Run: headless pygame with SDL's dummy video driver; simulated clock (each Clock.tick advances the game by its frame time, no real sleeping); random seed 0; keys injected as events and as key.get_pressed() state; mouse plan: one left click at the window centre at the start of phase 2, then a move to the lower-right quarter at the start of phase 3.
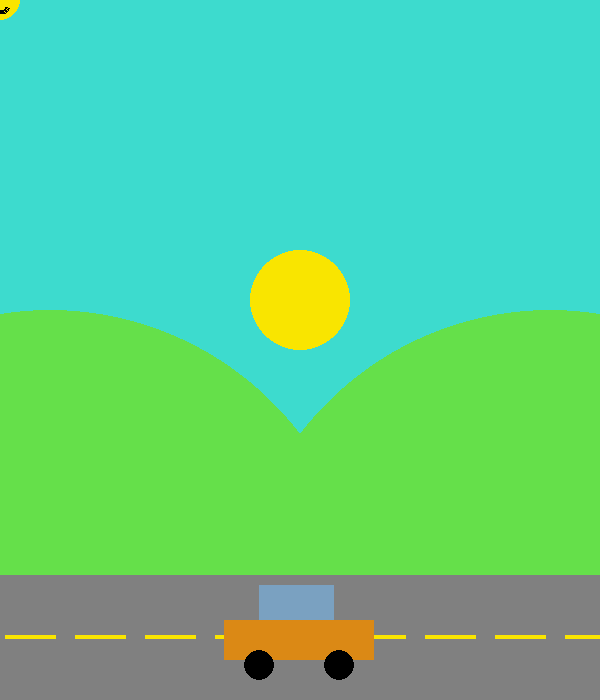
Frame 1 of 4 · flips 1–60 · no input
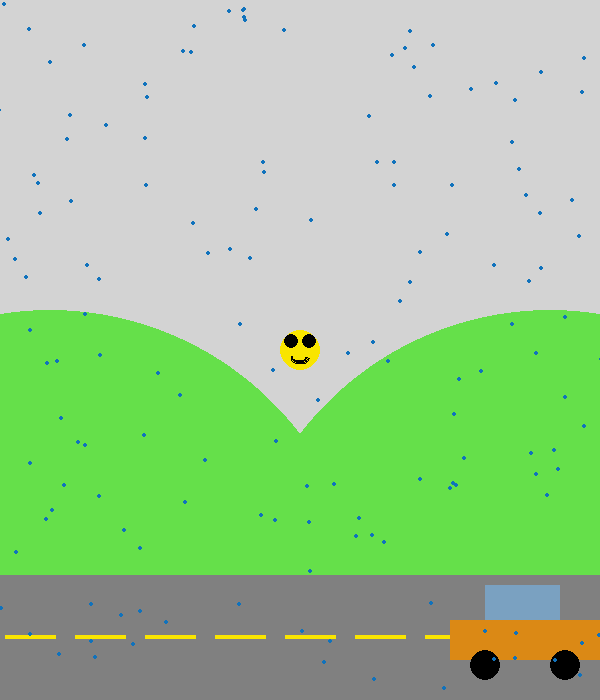
Frame 2 of 4 · flips 61–180 · clicked the window centre · tapped SPACE, RETURN · held RIGHT (→), D
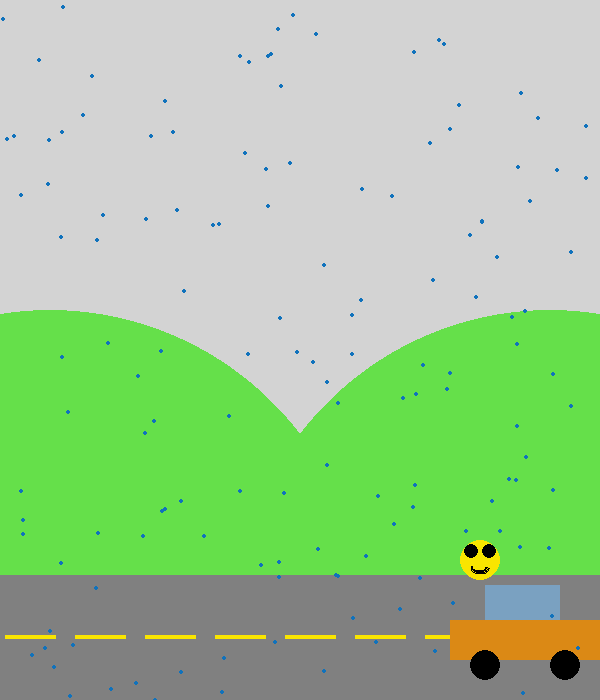
Frame 3 of 4 · flips 181–300 · moved the mouse to the lower-right quarter · held DOWN (↓), S
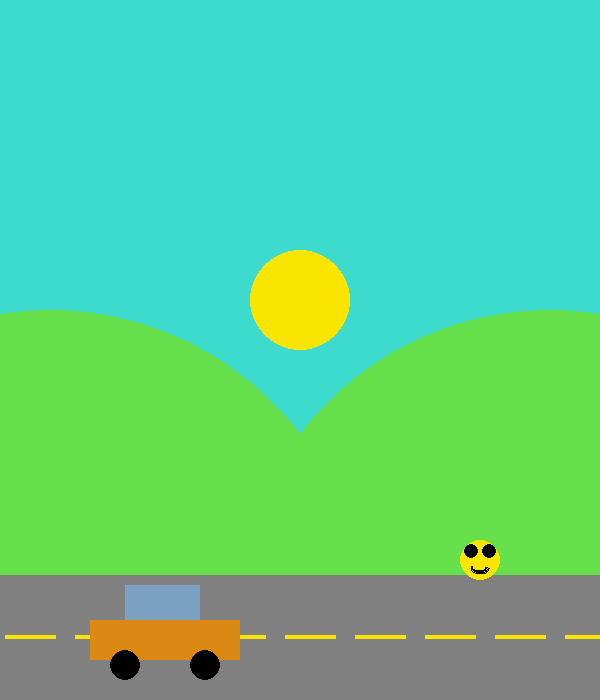
Frame 4 of 4 · flips 301–420 · held LEFT (←), A, UP (↑), W

The pygame program that drew these frames:

import pygame
import random
 
# Define some colors
BLACK = (0, 0, 0)
WHITE = (255, 255, 255)
GREEN = (0, 255, 0)
RED = (255, 0, 0)
ORANGE = (219, 137, 21)
YELLOW = (249, 229, 0)
DGREY = (128,128,128)
NGREEN = (101, 224, 74)
BLUE = (16, 114, 188)

x_speed = 0
x_coord = 224


pygame.init()
def draw_road():
    pygame.draw.rect(screen, DGREY, [0, 575, 600, 125])
    for lines_off in range(0, 561, 70):
        pygame.draw.line(screen,YELLOW,[5+lines_off,636],[55+lines_off,636],4)
def draw_car(x):
    pygame.draw.rect(screen, ORANGE, [x, 620, 150,40])
    pygame.draw.rect(screen, (122, 161, 193), [x + 35, 585, 75, 35])
    pygame.draw.circle(screen, BLACK, [x + 35, 665], 15)
    pygame.draw.circle(screen, BLACK, [x + 115, 665], 15)
def draw_face(screen, x, y):
    pygame.draw.circle(screen, YELLOW, [x,y], 20)
    pygame.draw.circle(screen, BLACK, [x-9,y-9], 7)
    pygame.draw.circle(screen, BLACK, [x+9,y-9], 7)
    pygame.draw.arc(screen, BLACK, [x-9,y+2, 18, 12], 3.14159, 0, 2)
# Set the width and height of the screen [width, height]
size = (600, 700)
screen = pygame.display.set_mode(size)
 
pygame.display.set_caption("Move Stuff")
 
# Loop until the user clicks the close button.
done = False
 
# Used to manage how fast the screen updates
clock = pygame.time.Clock()

# Rain
rain = []
for i in range(300):
    x = random.randrange(0,1200)
    y = random.randrange(0,700)
    rain.append([x,y])
    
pygame.mouse.set_visible(0)
 
# -------- Main Program Loop -----------
while not done:
    # --- Main event loop
    for event in pygame.event.get():
        if event.type == pygame.QUIT:
            done = True
        elif event.type == pygame.KEYDOWN:
            if event.key == pygame.K_a:
                x_speed = -3
            elif event.key == pygame.K_d:
                x_speed = 3
 
        # User let up on a key
        elif event.type == pygame.KEYUP:
            # If it is an arrow key, reset vector back to zero
            if event.key == pygame.K_a or event.key == pygame.K_d:
                x_speed = 0

    # --- Game logic should go here
    x_coord += x_speed
    if x_coord < 0:
        x_coord = 0
    elif x_coord > 450:
        x_coord = 450
    # --- Screen-clearing code goes here
 
    # Here, we clear the screen to white. Don't put other drawing commands
    # above this, or they will be erased with this command.
 
    # If you want a background image, replace this clear with blit'ing the
    # background image.
    if x_coord + 75 < 300:
        screen.fill((61, 219, 206))
    elif x_coord + 75 >= 300:
        screen.fill((211,211,211))
    # --- Drawing code should go here
    pygame.draw.circle(screen, NGREEN, [50, 625], 315)
    pygame.draw.circle(screen, NGREEN, [550, 625], 315)
    draw_road()
    draw_car(x_coord)
    pos = pygame.mouse.get_pos()
    draw_face(screen, pos[0],pos[1])
    if x_coord + 75 < 300:
        pygame.draw.circle(screen, YELLOW, [300, 300], 50)
    elif x_coord + 75 >= 300:
        # Rain
        for i in range(len(rain)):
            pygame.draw.circle(screen, BLUE, rain[i], 2)
            rain[i][1] += 5
            rain[i][0] -= 3
            if rain[i][1] > 700:
                y = random.randrange(-50, -10)
                rain[i][1] = y
                x = random.randrange(0, 1200)
                rain[i][0] = x
    # --- Go ahead and update the screen with what we've drawn.
    pygame.display.flip()
 
    # --- Limit to 60 frames per second
    clock.tick(60)
 
# Close the window and quit.
pygame.quit()
